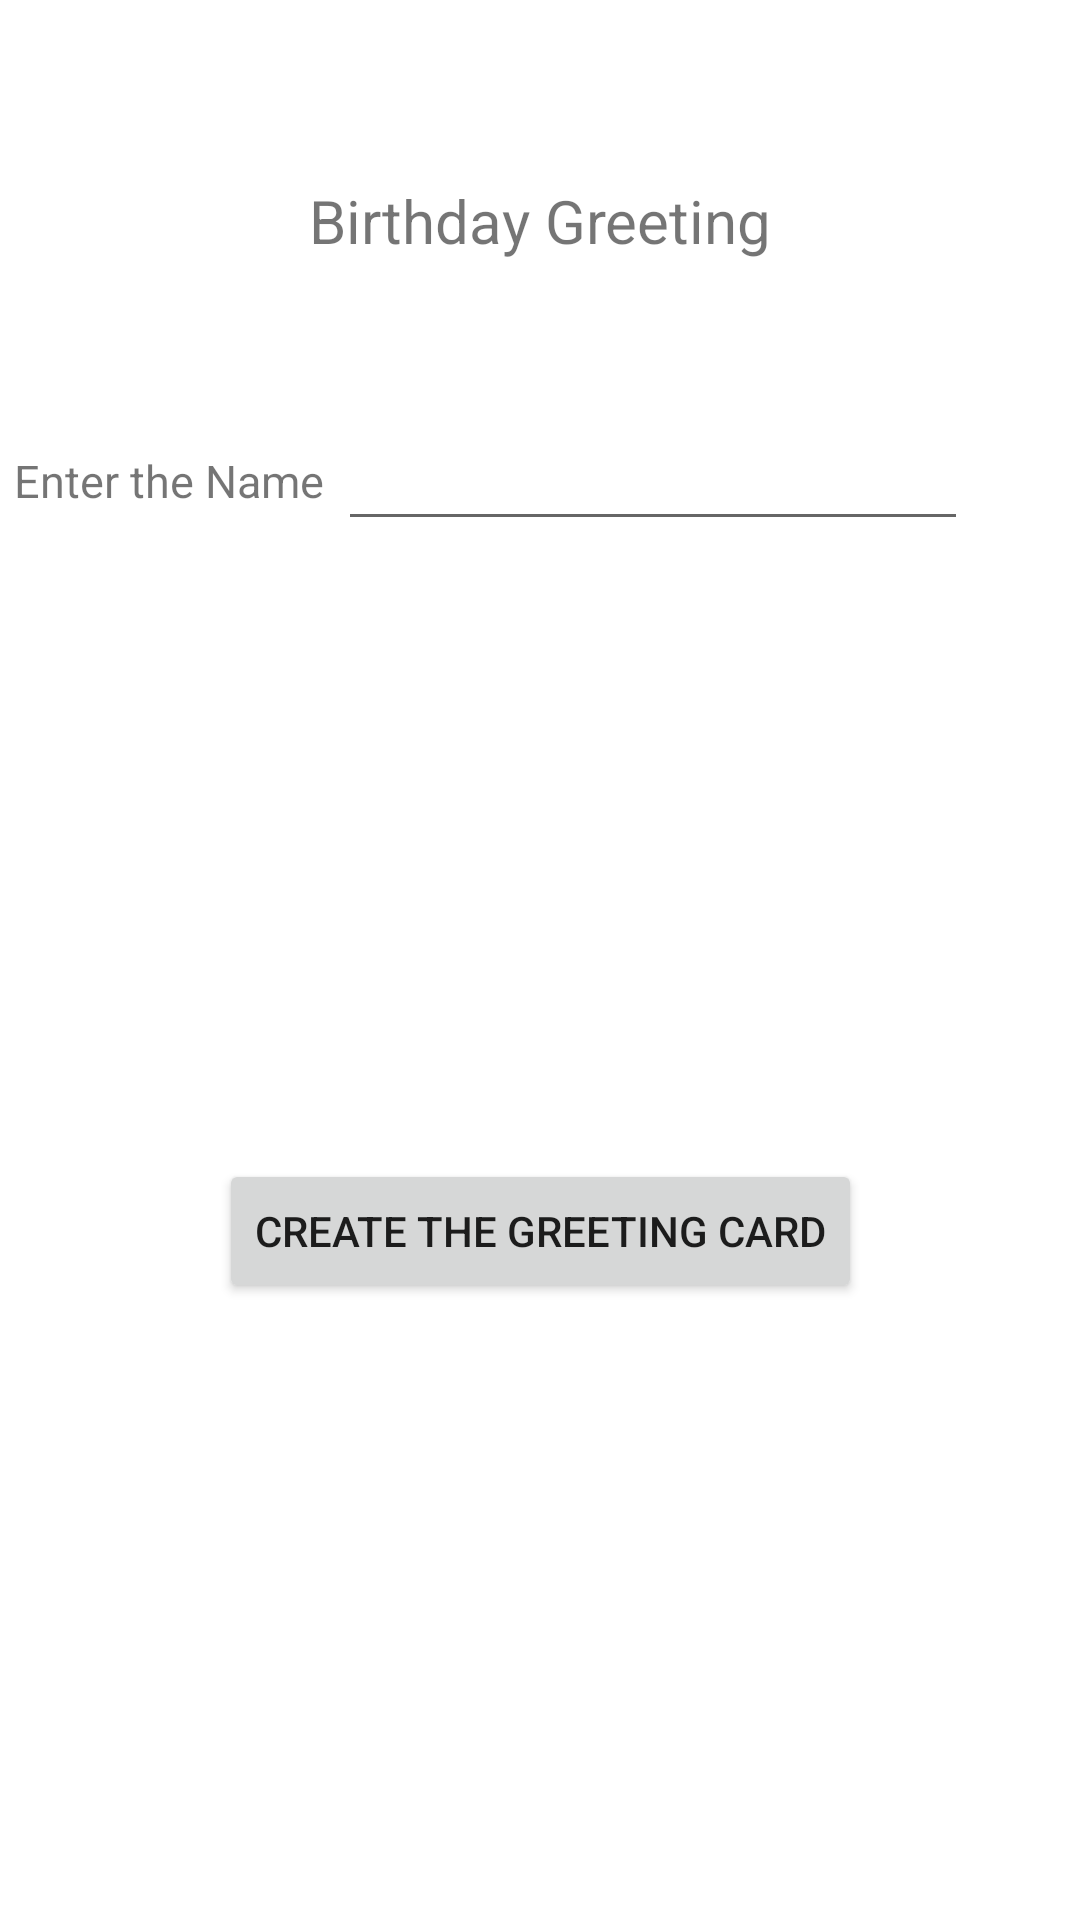

Here is an Android app screen rendered from its layout file. Give the layout XML and the strings, colors and styles it references.
<!-- AndroidManifest.xml: application theme Theme.Lets_do_this -->
<!-- res/layout/activity_main.xml -->
<?xml version="1.0" encoding="utf-8"?>
<androidx.constraintlayout.widget.ConstraintLayout xmlns:android="http://schemas.android.com/apk/res/android"
    xmlns:app="http://schemas.android.com/apk/res-auto"
    xmlns:tools="http://schemas.android.com/tools"
    android:layout_width="match_parent"
    android:layout_height="match_parent"
    tools:context=".MainActivity">

    <TextView
        android:id="@+id/textView"
        android:layout_width="wrap_content"
        android:layout_height="wrap_content"
        android:textSize="20sp"
        android:layout_marginTop="60dp"
        android:text="Birthday Greeting"
        app:layout_constraintLeft_toLeftOf="parent"
        app:layout_constraintRight_toRightOf="parent"
        app:layout_constraintTop_toTopOf="parent" />

    <EditText
        android:id="@+id/inname"
        android:layout_width="wrap_content"
        android:layout_height="wrap_content"
        android:layout_marginTop="52dp"
        android:ems="10"
        android:inputType="textPersonName"
        app:layout_constraintEnd_toEndOf="parent"
        app:layout_constraintHorizontal_bias="0.751"
        app:layout_constraintStart_toStartOf="parent"
        app:layout_constraintTop_toBottomOf="@+id/textView" />

    <Button
        android:id="@+id/button"
        android:layout_width="wrap_content"
        android:layout_height="wrap_content"
        android:onClick="thistime"
        android:text="Create the Greeting Card"
        app:layout_constraintBottom_toBottomOf="parent"
        app:layout_constraintEnd_toEndOf="parent"
        app:layout_constraintStart_toStartOf="parent"
        app:layout_constraintTop_toBottomOf="@+id/inname" />

    <TextView
        android:id="@+id/textView2"
        android:layout_width="wrap_content"
        android:layout_height="wrap_content"
        android:layout_marginTop="150dp"
        android:textSize="15sp"
        android:text="Enter the Name"
        app:layout_constraintEnd_toStartOf="@+id/inname"
        app:layout_constraintStart_toStartOf="parent"
        app:layout_constraintTop_toTopOf="parent" />

</androidx.constraintlayout.widget.ConstraintLayout>
<!-- resources referenced by this layout -->
<resources>
  <style name="Theme.Lets_do_this" parent="Theme.MaterialComponents.DayNight.DarkActionBar">
          
          <item name="colorPrimary">@color/purple_500</item>
          <item name="colorPrimaryVariant">@color/purple_700</item>
          <item name="colorOnPrimary">@color/white</item>
          
          <item name="colorSecondary">@color/teal_200</item>
          <item name="colorSecondaryVariant">@color/teal_700</item>
          <item name="colorOnSecondary">@color/black</item>
          
          <item name="android:statusBarColor" tools:targetApi="l">?attr/colorPrimaryVariant</item>
          
      </style>
  <!-- not gathered from this repository: default colours our renderer supplied (Android Studio template values) -->
  <color name="purple_500">#FF6200EE</color>
  <color name="purple_700">#FF3700B3</color>
  <color name="teal_200">#FF03DAC5</color>
  <color name="teal_700">#FF018786</color>
  <color name="black">#FF000000</color>
  <color name="white">#FFFFFFFF</color>
</resources>
